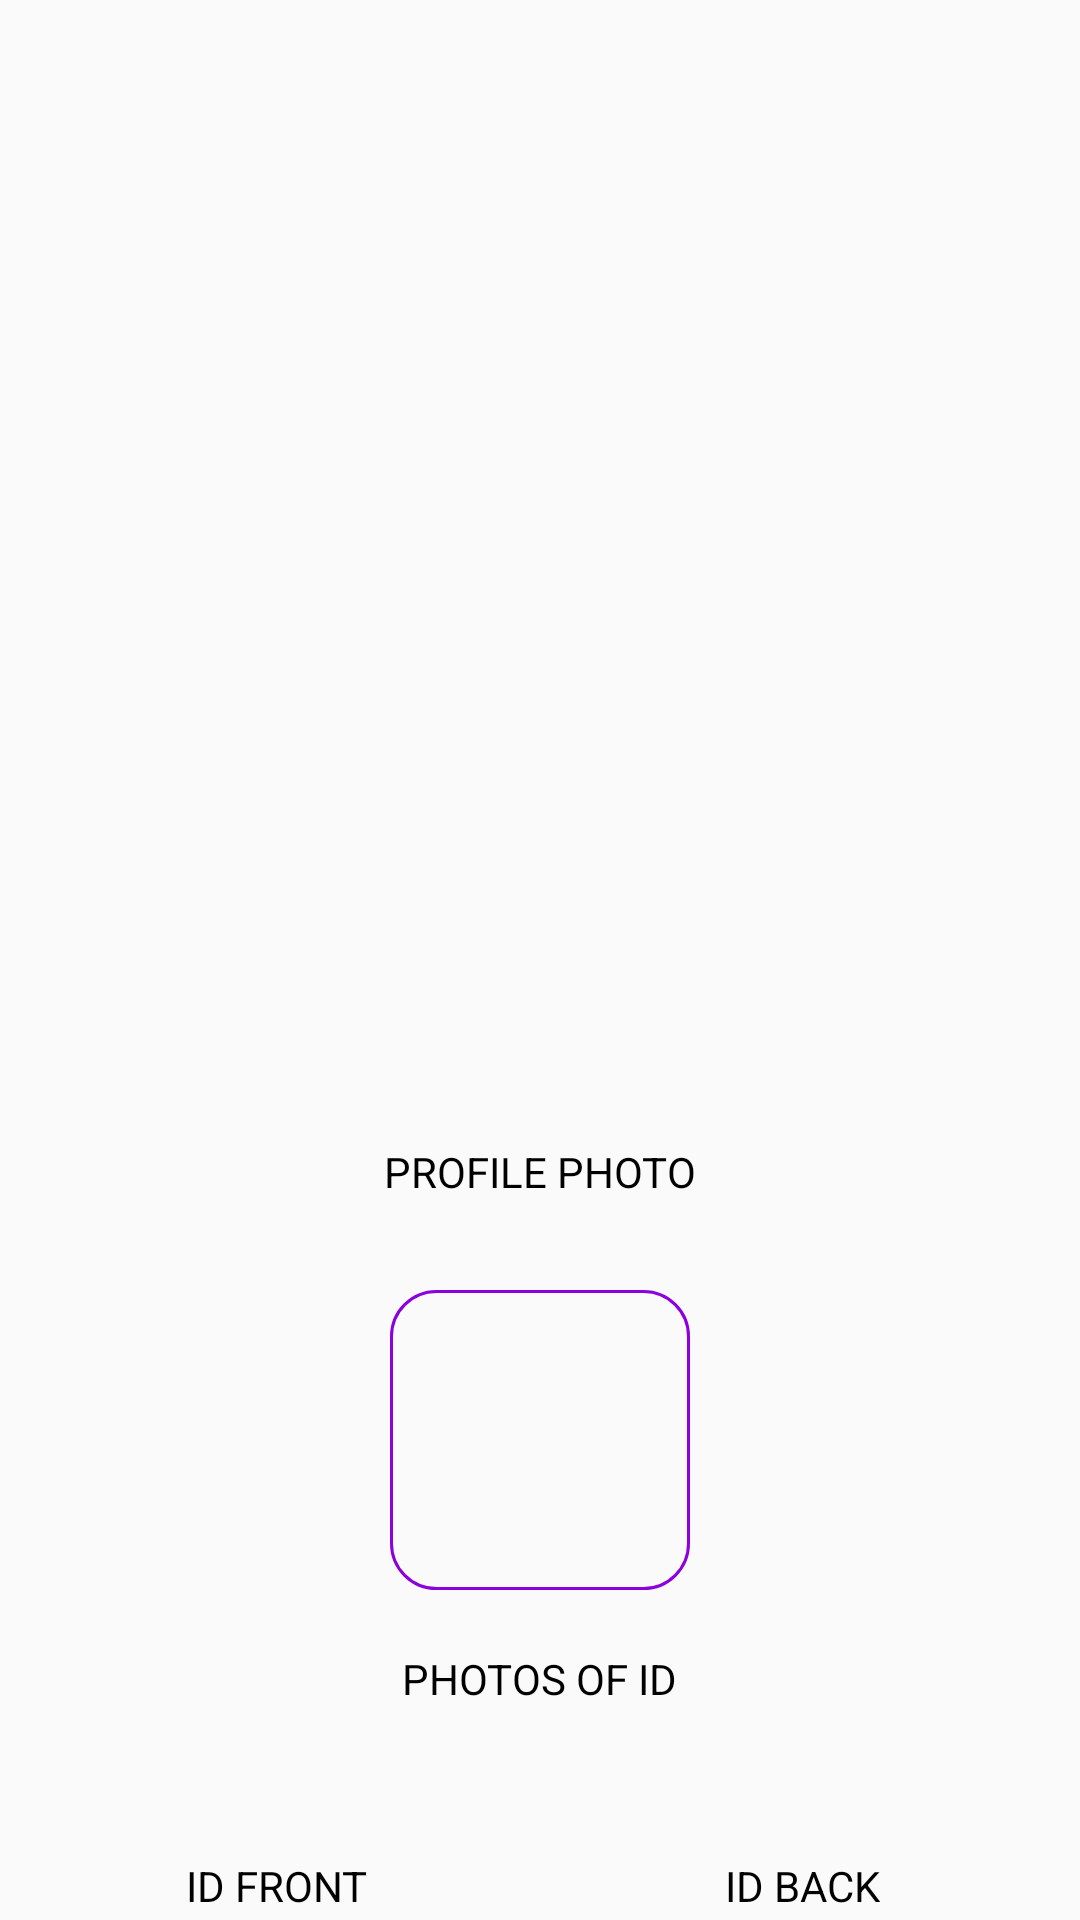

Android layout source for this screen:
<!-- AndroidManifest.xml: application theme AppTheme -->
<!-- res/layout/layout_confirm_dialog.xml -->
<?xml version="1.0" encoding="utf-8"?>
<LinearLayout xmlns:android="http://schemas.android.com/apk/res/android"
    xmlns:tools="http://schemas.android.com/tools"
    android:layout_width="match_parent"
    android:layout_height="match_parent"
    android:orientation="vertical"
    android:fillViewport="true">

    <ScrollView
        android:fillViewport="true"
        android:scrollbars="none"
        android:layout_width="match_parent"
        android:layout_height="wrap_content">

        <LinearLayout
            android:orientation="vertical"
            android:layout_width="match_parent"
            android:layout_height="wrap_content">

            <TextView
                android:layout_marginRight="1dp"
                android:layout_marginEnd="1dp"
                android:padding="10dp"
                android:textAllCaps="true"
                android:textSize="14sp"
                android:textColor="@android:color/black"
                android:id="@+id/surnameTextView"
                android:layout_width="match_parent"
                android:layout_height="wrap_content"/>

            <TextView
                android:padding="10dp"
                android:textAllCaps="true"
                android:textSize="14sp"
                android:textColor="@android:color/black"
                android:id="@+id/otherTextView"
                android:layout_width="match_parent"
                android:layout_height="wrap_content"/>

            <TextView
                android:padding="10dp"
                android:textAllCaps="true"
                android:textSize="14sp"
                android:textColor="@android:color/black"
                android:id="@+id/idNumberTextView"
                android:layout_width="match_parent"
                android:layout_height="wrap_content"/>

            <TextView
                android:padding="10dp"
                android:textAllCaps="true"
                android:textSize="14sp"
                android:textColor="@android:color/black"
                android:id="@+id/dateOfBirthTextView"
                android:layout_width="match_parent"
                android:layout_height="wrap_content"/>

            <TextView
                android:padding="10dp"
                android:textAllCaps="true"
                android:textSize="14sp"
                android:textColor="@android:color/black"
                android:id="@+id/genderTextView"
                android:layout_width="match_parent"
                android:layout_height="wrap_content"/>

            <TextView
                android:padding="10dp"
                android:textAllCaps="true"
                android:textSize="14sp"
                android:textColor="@android:color/black"
                android:id="@+id/countryTextView"
                android:layout_width="match_parent"
                android:layout_height="wrap_content"/>

            <TextView
                android:padding="10dp"
                android:textAllCaps="true"
                android:textSize="14sp"
                android:textColor="@android:color/black"
                android:id="@+id/organisationTextView"
                android:layout_width="match_parent"
                android:layout_height="wrap_content"/>

            <TextView
                android:padding="10dp"
                android:textAllCaps="true"
                android:textSize="14sp"
                android:textColor="@android:color/black"
                android:id="@+id/contributionTextView"
                android:layout_width="match_parent"
                android:layout_height="wrap_content"/>

            <TextView
                android:padding="10dp"
                android:textAllCaps="true"
                android:textSize="14sp"
                android:textColor="@android:color/black"
                android:id="@+id/typeOfInsuranceTextView"
                android:layout_width="match_parent"
                android:layout_height="wrap_content"/>

            <TextView
                android:layout_margin="20dp"
                android:layout_gravity="center_horizontal"
                android:padding="10dp"
                android:textSize="14sp"
                android:textColor="@android:color/black"
                android:id="@+id/profilePhotoTextView"
                android:text="PROFILE PHOTO"
                android:layout_width="wrap_content"
                android:layout_marginRight="10dp"
                android:layout_marginEnd="10dp"
                android:layout_height="wrap_content"/>

            <ImageView
                android:background="@drawable/ic_rounded_rectangle_outline"
                android:layout_gravity="center_horizontal"
                android:id="@+id/profileImageView"
                android:scaleType="centerCrop"
                android:layout_width="100dp"
                android:layout_height="100dp"/>

            <TextView
                android:layout_gravity="center_horizontal"
                android:layout_margin="10dp"
                android:padding="10dp"
                android:textSize="14sp"
                android:textColor="@android:color/black"
                android:text="PHOTOS OF ID"
                android:layout_width="wrap_content"
                android:layout_marginRight="10dp"
                android:layout_marginEnd="10dp"
                android:layout_height="wrap_content"/>

            <LinearLayout
                android:layout_margin="10dp"
                android:orientation="horizontal"
                android:layout_width="match_parent"
                android:layout_height="wrap_content">

                <LinearLayout
                    android:layout_marginRight="5dp"
                    android:layout_marginEnd="5dp"
                    android:layout_weight="50"
                    android:layout_width="0dp"
                    android:orientation="vertical"
                    android:layout_height="wrap_content">

                    <TextView
                        android:layout_gravity="center_horizontal"
                        android:layout_margin="10dp"
                        android:padding="10dp"
                        android:textSize="14sp"
                        android:textColor="@android:color/black"
                        android:text="ID FRONT"
                        android:layout_width="wrap_content"
                        android:layout_marginRight="10dp"
                        android:layout_marginEnd="10dp"
                        android:layout_height="wrap_content"/>

                    <ImageView
                        android:background="@drawable/ic_rounded_rectangle_outline"
                        android:scaleType="centerCrop"
                        android:id="@+id/idFrontImageView"
                        android:layout_width="match_parent"
                        android:layout_height="80dp"/>

                </LinearLayout>

                <LinearLayout
                    android:layout_marginLeft="5dp"
                    android:layout_marginStart="5dp"
                    android:layout_weight="50"
                    android:layout_width="0dp"
                    android:orientation="vertical"
                    android:layout_height="wrap_content">

                    <TextView
                        android:layout_gravity="center_horizontal"
                        android:layout_margin="10dp"
                        android:padding="10dp"
                        android:textSize="14sp"
                        android:textColor="@android:color/black"
                        android:text="ID BACK"
                        android:layout_width="wrap_content"
                        android:layout_marginRight="10dp"
                        android:layout_marginEnd="10dp"
                        android:layout_height="wrap_content"/>

                    <ImageView
                        android:background="@drawable/ic_rounded_rectangle_outline"
                        android:scaleType="centerCrop"
                        android:id="@+id/idBackImageView"
                        android:layout_width="match_parent"
                        android:layout_height="80dp"/>

                </LinearLayout>

            </LinearLayout>

            <Button
                android:layout_gravity="center"
                android:layout_margin="10dp"
                android:textColor="@color/iconColor"
                android:background="@drawable/primary_background"
                android:layout_marginTop="10dp"
                android:id="@+id/submitButton"
                android:layout_width="match_parent"
                android:layout_height="45dp"
                android:text="Save" />


        </LinearLayout>

    </ScrollView>

</LinearLayout>
<!-- resources referenced by this layout -->
<resources>
  <color name="iconColor">#fae4fc</color>
  <!-- drawable ic_rounded_rectangle_outline (drawable) -->
  <?xml version="1.0" encoding="utf-8"?>
  <shape xmlns:android="http://schemas.android.com/apk/res/android"
          android:shape="rectangle">
      <stroke
          android:width="1dp"
          android:color="@color/colorPrimary"/>
  
      <corners
          android:radius="15dp"/>
  
  </shape>
  <style name="AppTheme" parent="Theme.AppCompat.Light.NoActionBar">
          
          <item name="colorPrimary">@color/colorPrimary</item>
          <item name="colorPrimaryDark">@color/colorPrimaryDark</item>
          <item name="colorAccent">@color/colorAccent</item>
      </style>
  <color name="colorPrimary">#8b00dd</color>
  <color name="colorPrimaryDark">#000000</color>
  <color name="colorAccent">#E53935</color>
</resources>
